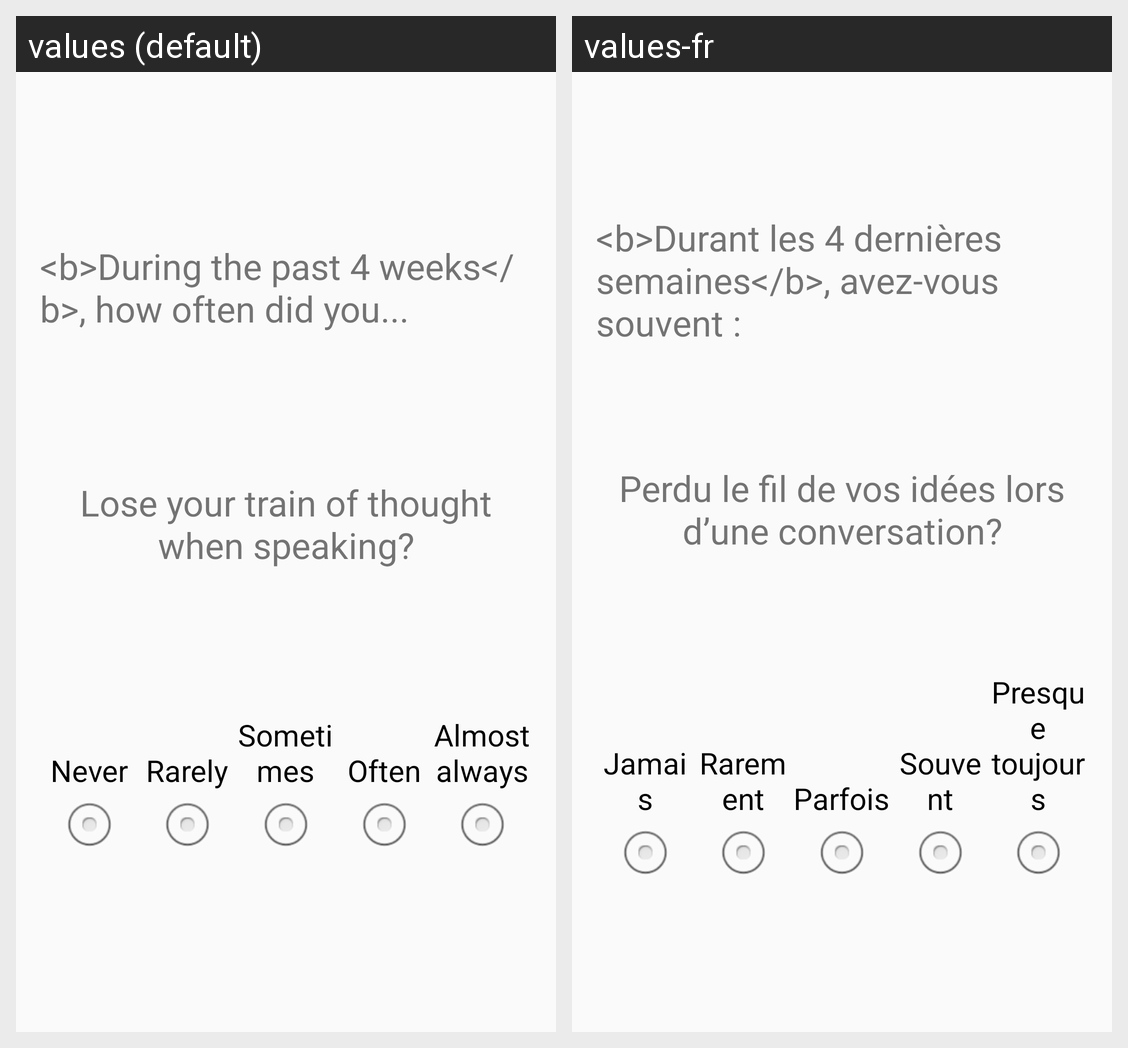

This grid shows one Android layout under two languages. Give, for every string resource on the screen, its name, the default text and each shown locale's text.
Android screen res/layout/cell_question_5_point.xml rendered under 2 locales, left to right: values (default), values-fr. Device: Nexus 5 (rendered at 1080×1920; each locale shown at half size, 540×960, under a caption strip naming it); theme AppTheme.
Strings drawn on this screen, with the default value and each locale's value (text and hints the layout hard-codes, and strings that could not be matched under every locale, appear in the picture but are not listed):

pdq20_1
  values: Lose your train of thought when speaking?
  values-fr: Perdu le fil de vos idées lors d’une conversation?

a_never
  values: Never
  values-fr: Jamais

a_rarely
  values: Rarely
  values-fr: Rarement

a_sometimes
  values: Sometimes
  values-fr: Parfois

a_often
  values: Often
  values-fr: Souvent

a_almost_always
  values: Almost always
  values-fr: Presque toujours
